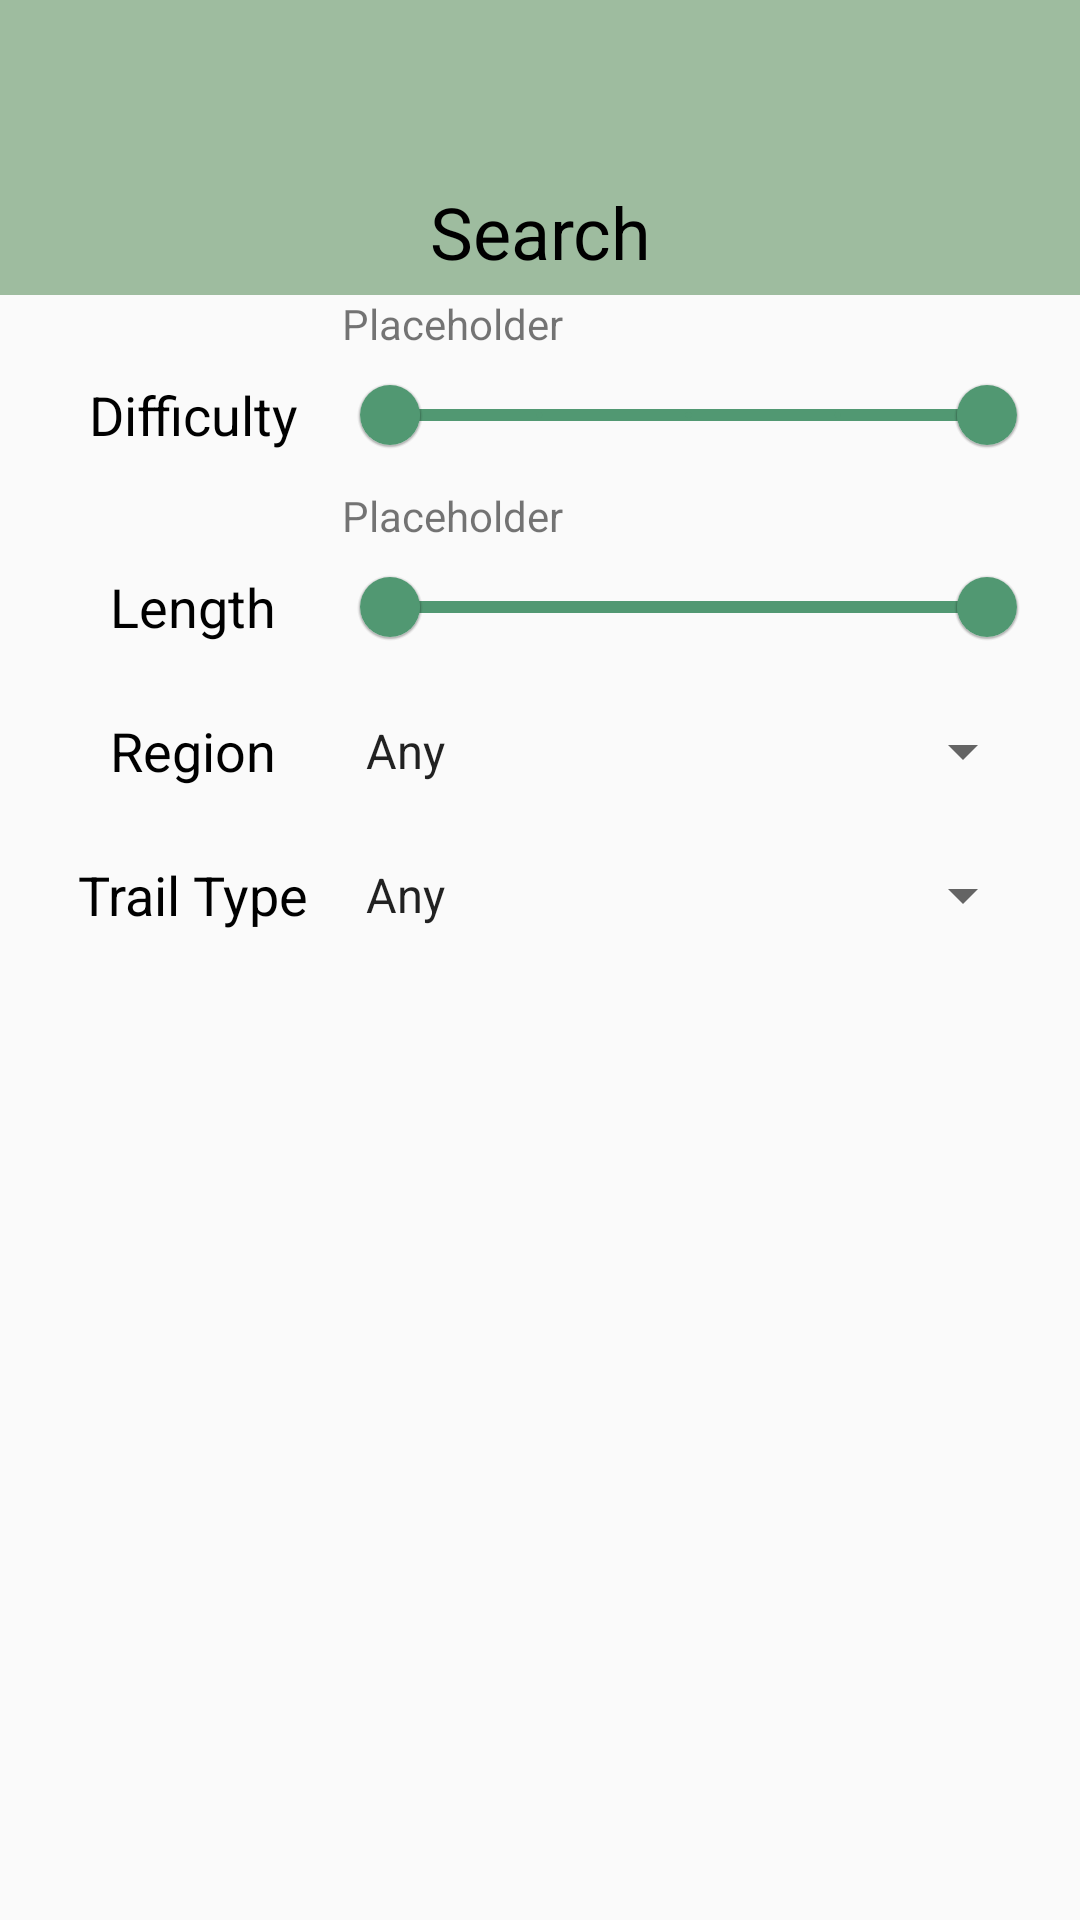

This screen was rendered from an Android layout file. Write that file and the resources it references.
<!-- AndroidManifest.xml: application theme Theme.MyHikingMapHK -->
<!-- res/layout/fragment_search.xml -->
<?xml version="1.0" encoding="utf-8"?>
<androidx.constraintlayout.widget.ConstraintLayout xmlns:android="http://schemas.android.com/apk/res/android"
    xmlns:tools="http://schemas.android.com/tools"
    xmlns:app="http://schemas.android.com/apk/res-auto"
    android:layout_width="match_parent"
    android:layout_height="match_parent"
    tools:context=".FragmentSearch">

    <androidx.appcompat.widget.Toolbar
        android:id="@+id/toolbarSearch"
        android:layout_width="match_parent"
        android:layout_height="wrap_content"
        android:background="@color/greenTint"
        app:layout_constraintTop_toTopOf="parent"
        app:layout_constraintStart_toStartOf="parent">

    </androidx.appcompat.widget.Toolbar>

    <TextView
        android:id="@+id/textSearchTitle"
        android:layout_width="match_parent"
        android:layout_height="wrap_content"
        android:text="@string/textSearch"
        android:gravity="center"
        android:textColor="@color/black"
        android:textSize="24sp"
        android:background="@color/greenTint"
        android:padding="5dp"
        app:layout_constraintStart_toStartOf="parent"
        app:layout_constraintTop_toBottomOf="@id/toolbarSearch"/>
    <LinearLayout
        android:id="@+id/layoutSearchPanel"
        android:layout_width="wrap_content"
        android:layout_height="wrap_content"
        android:baselineAligned="false"
        android:orientation="vertical"
        android:paddingHorizontal="15dp"
        app:layout_constraintStart_toStartOf="parent"
        app:layout_constraintTop_toBottomOf="@id/textSearchTitle">
        <LinearLayout
            android:layout_width="match_parent"
            android:layout_height="wrap_content"
            android:baselineAligned="false"
            android:weightSum="10">
            <LinearLayout
                android:layout_width="0dp"
                android:layout_height="wrap_content"
                android:layout_weight="3"/>
            <LinearLayout
                android:layout_width="0dp"
                android:layout_height="wrap_content"
                android:layout_weight="7">
                <TextView
                    android:id="@+id/textSearchDifficultyRange"
                    android:layout_width="match_parent"
                    android:layout_height="16sp"
                    android:text="@string/textGenericPlaceholder"
                    android:textSize="14sp"
                    />
            </LinearLayout>
        </LinearLayout>
        <LinearLayout
            android:layout_width="match_parent"
            android:layout_height="wrap_content"
            android:baselineAligned="false"
            android:weightSum="10"
            >

            <LinearLayout
                android:layout_width="0dp"
                android:layout_height="match_parent"
                android:layout_weight="3"
                android:gravity="center">
                <TextView
                    android:id="@+id/textSearchDifficulty"
                    android:layout_width="wrap_content"
                    android:layout_height="wrap_content"
                    android:textSize="18sp"
                    android:textColor="@color/black"
                    android:text="@string/textSearchDifficulty"
                    />
            </LinearLayout>

            <LinearLayout
                android:layout_width="0dp"
                android:layout_height="wrap_content"
                android:layout_weight="7">

                <com.google.android.material.slider.RangeSlider
                    android:id="@+id/sliderSearchDifficulty"
                    style="@style/SliderStyle"
                    android:layout_width="match_parent"
                    android:layout_height="11dp"
                    android:contentDescription="Difficulty"
                    android:stepSize="1"
                    android:valueFrom="1"
                    android:valueTo="5"
                    app:values="@array/rangeDifficulties" />
            </LinearLayout>

        </LinearLayout>
        <LinearLayout
            android:layout_width="match_parent"
            android:layout_height="wrap_content"
            android:baselineAligned="false"
            android:weightSum="10">
            <LinearLayout
                android:layout_width="0dp"
                android:layout_height="wrap_content"
                android:layout_weight="3"/>
            <LinearLayout
                android:layout_width="0dp"
                android:layout_height="wrap_content"
                android:layout_weight="7">
                <TextView
                    android:id="@+id/textSearchLengthRange"
                    android:layout_width="match_parent"
                    android:layout_height="16sp"
                    android:text="@string/textGenericPlaceholder"
                    android:textSize="14sp"
                    />
            </LinearLayout>
        </LinearLayout>
        <LinearLayout
            android:layout_width="match_parent"
            android:layout_height="wrap_content"
            android:baselineAligned="false"
            android:weightSum="10"
            >

            <LinearLayout
                android:layout_width="0dp"
                android:layout_height="match_parent"
                android:layout_weight="3"
                android:gravity="center">
                <TextView
                    android:id="@+id/textSearchLength"
                    android:layout_width="wrap_content"
                    android:layout_height="wrap_content"
                    android:textSize="18sp"
                    android:textColor="@color/black"
                    android:text="@string/textSearchLength"
                    />
            </LinearLayout>

            <LinearLayout
                android:layout_width="0dp"
                android:layout_height="wrap_content"
                android:layout_weight="7">

                <com.google.android.material.slider.RangeSlider
                    android:id="@+id/sliderSearchLength"
                    style="@style/SliderStyle"
                    android:layout_width="match_parent"
                    android:layout_height="wrap_content"
                    android:contentDescription="Length"
                    android:valueFrom="0.0"
                    android:valueTo="20.0"
                    app:values="@array/rangeLengths" />
            </LinearLayout>

        </LinearLayout>
        <LinearLayout
            android:layout_width="match_parent"
            android:layout_height="wrap_content"
            android:baselineAligned="false"
            android:weightSum="10"
            >

            <LinearLayout
                android:layout_width="0dp"
                android:layout_height="match_parent"
                android:layout_weight="3"
                android:gravity="center">
                <TextView
                    android:id="@+id/textSearchRegion"
                    android:layout_width="wrap_content"
                    android:layout_height="wrap_content"
                    android:textSize="18sp"
                    android:textColor="@color/black"
                    android:text="Region"
                    />
            </LinearLayout>

            <LinearLayout
                android:layout_width="0dp"
                android:layout_height="wrap_content"
                android:layout_weight="7">

                <Spinner
                    android:id="@+id/dropdownSearchRegion"
                    android:layout_width="match_parent"
                    android:layout_height="wrap_content"
                    android:entries="@array/listRegions"
                    android:minHeight="48dp">
                </Spinner>
            </LinearLayout>

        </LinearLayout>

        <LinearLayout
            android:layout_width="match_parent"
            android:layout_height="wrap_content"
            android:baselineAligned="false"
            android:weightSum="10"
            >

            <LinearLayout
                android:layout_width="0dp"
                android:layout_height="match_parent"
                android:layout_weight="3"
                android:gravity="center">
                <TextView
                    android:id="@+id/textSearchType"
                    android:layout_width="wrap_content"
                    android:layout_height="wrap_content"
                    android:textSize="18sp"
                    android:textColor="@color/black"
                    android:text="Trail Type"
                    />
            </LinearLayout>

            <LinearLayout
                android:layout_width="0dp"
                android:layout_height="wrap_content"
                android:layout_weight="7">

                <Spinner
                    android:id="@+id/dropdownSearchType"
                    android:layout_width="match_parent"
                    android:layout_height="wrap_content"
                    android:entries="@array/listTrailTypes"
                    android:minHeight="48dp">
                </Spinner>
            </LinearLayout>

        </LinearLayout>

    </LinearLayout>

    <androidx.recyclerview.widget.RecyclerView
        android:id="@+id/recyclerSearch"
        android:layout_width="match_parent"
        android:layout_height="wrap_content"
        android:overScrollMode="never"
        android:paddingBottom="400dp"
        android:clipToPadding="false"
        app:layout_constraintTop_toBottomOf="@id/layoutSearchPanel"
        app:layout_constraintEnd_toEndOf="parent"
        app:layout_constraintStart_toStartOf="parent"/>


</androidx.constraintlayout.widget.ConstraintLayout>
<!-- resources referenced by this layout -->
<resources>
  <array name="listRegions">
          <item>Any</item>
          <item>Central New Territories</item>
          <item>Hong Kong Island</item>
          <item>Lantau Island</item>
          <item>North New Territories</item>
          <item>Peng Chau</item>
          <item>Sai Kung</item>
          <item>West New Territories</item>
      </array>
  <array name="listTrailTypes">
          <item>Any</item>
          <item>Country Trail</item>
          <item>Family Walk</item>
          <item>Fitness Trail</item>
          <item>Forest Trail</item>
          <item>Geo Route</item>
          <item>Islands Nature Heritage Trail</item>
          <item>Jogging Trail</item>
          <item>Long Distance Trail</item>
          <item>Nature Trail</item>
          <item>Other Route</item>
          <item>Recommended Trail</item>
          <item>Tree Walk</item>
      </array>
  <array name="rangeDifficulties">
          <item>1</item>
          <item>5</item>
      </array>
  <array name="rangeLengths">
          <item>0.0</item>
          <item>20.0</item>
      </array>
  <color name="black">#FF000000</color>
  <color name="greenTint">#9ebc9f</color>
  <string name="textGenericPlaceholder">Placeholder</string>
  <string name="textSearch">Search</string>
  <string name="textSearchDifficulty">Difficulty</string>
  <string name="textSearchLength">Length</string>
  <style name="SliderStyle" parent="@style/Widget.MaterialComponents.Slider">
          <item name="labelStyle">@style/TooltipStyle</item>
          <item name="materialThemeOverlay">@style/ThemeOverlay.Slider</item>
      </style>
  <style name="Theme.MyHikingMapHK" parent="Base.Theme.MyHikingMapHK" />
  <style name="TooltipStyle" parent="Widget.MaterialComponents.Tooltip">
          
          <item name="backgroundTint">@color/white</item>
      </style>
  <style name="ThemeOverlay.Slider" parent="">
          
          <item name="colorOnPrimary">@color/greenLake</item>
          <item name="colorOnBackground">@color/white</item>
          <item name="colorSurface">@color/greenTint</item>
      </style>
  <style name="Base.Theme.MyHikingMapHK" parent="Theme.AppCompat.Light">
          
          
  
          <item name="colorPrimary">@color/greenLake</item>
          <item name="colorPrimaryVariant">@color/greenForest</item>
          <item name="colorOnPrimary">@color/white</item>
          <item name="colorSecondary">@color/yellowExLight</item>
          <item name="colorSecondaryVariant">@color/yellowLight</item>
          <item name="colorOnSecondary">@color/white</item>
          <item name="android:statusBarColor">?attr/colorPrimaryVariant</item>
      </style>
  <color name="white">#FFFFFFFF</color>
  <color name="greenLake">#519872</color>
  <color name="greenForest">#3B5249</color>
  <color name="yellowExLight">#FCFBEE</color>
  <color name="yellowLight">#F6F4D2</color>
</resources>
